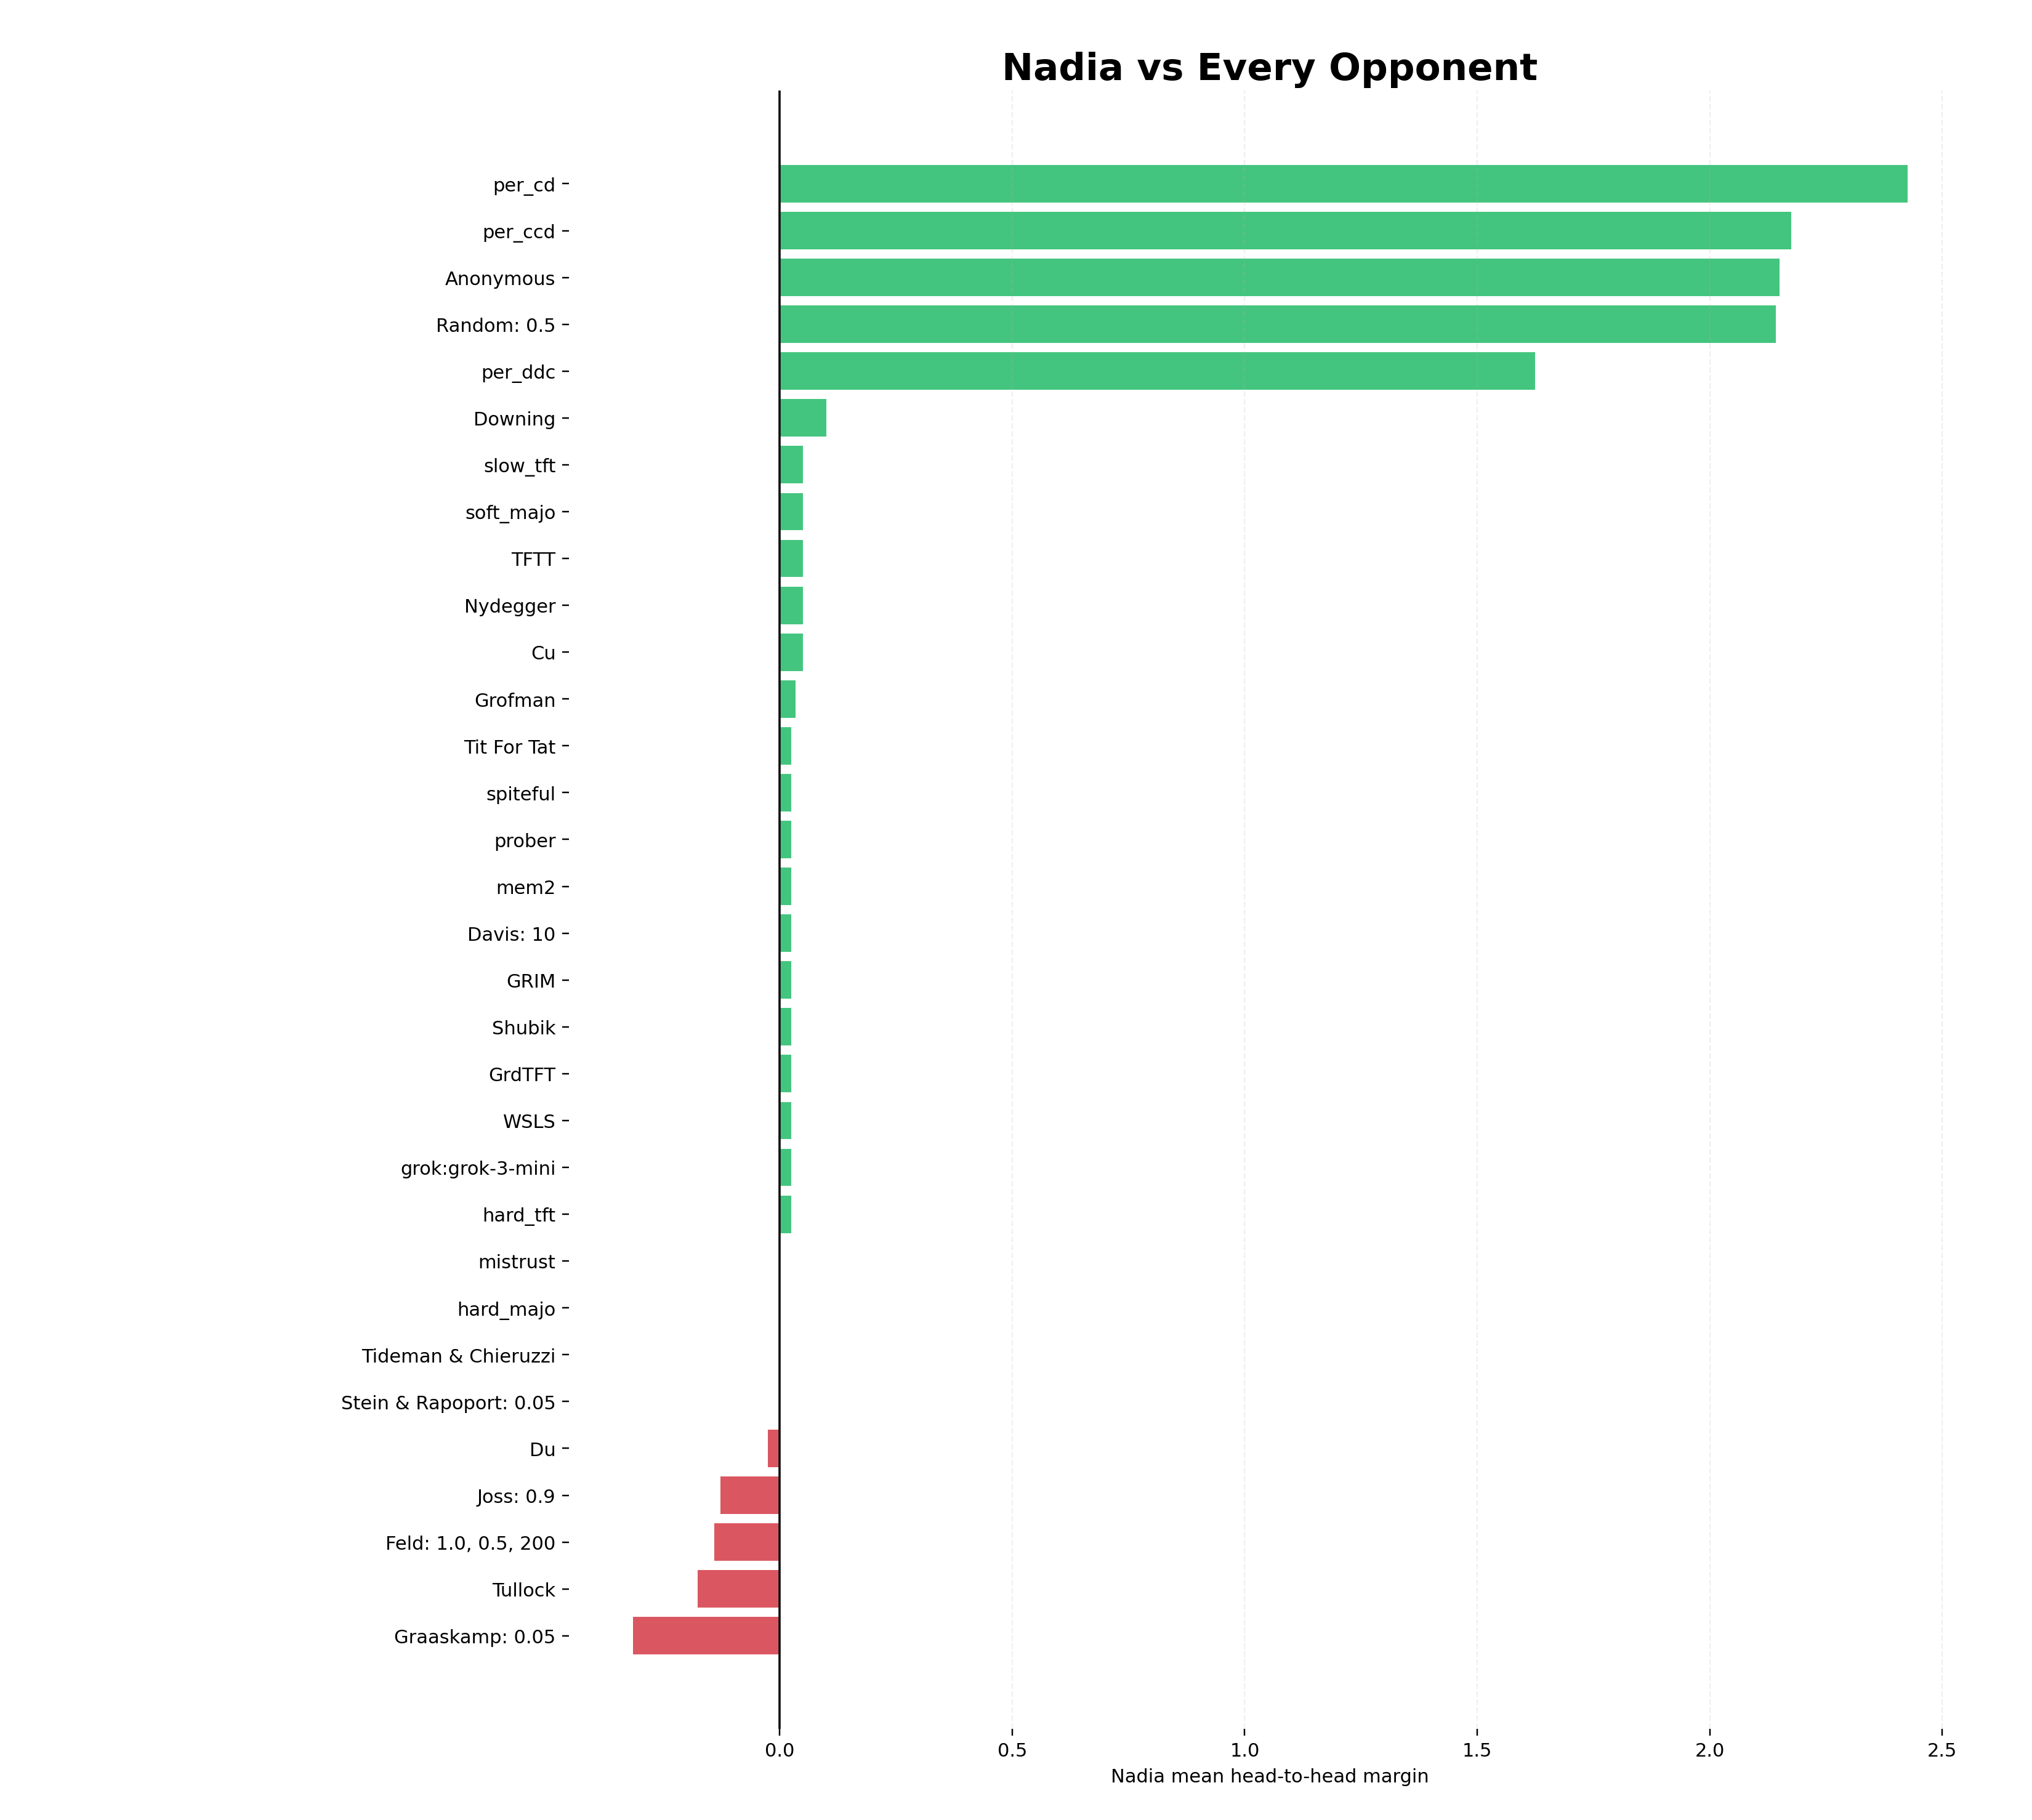

Data behind this chart, as committed beside it:
seed, repetition, opponent, target_avg, opponent_avg, margin
0, 0, Cu, 3.02, 2.97, 0.05
0, 0, Du, 0.995, 1.02, -0.025
0, 0, Tit For Tat, 3.0, 2.975, 0.025
0, 0, spiteful, 3.0, 2.975, 0.025
0, 0, soft_majo, 3.02, 2.97, 0.05
0, 0, hard_majo, 1.03, 1.03, 0.0
0, 0, per_cd, 2.98, 0.555, 2.425
0, 0, per_ccd, 3.42, 1.245, 2.175
0, 0, per_ddc, 2.315, 0.69, 1.625
0, 0, mistrust, 1.03, 1.03, 0.0
0, 0, WSLS, 3.0, 2.975, 0.025
0, 0, TFTT, 3.02, 2.97, 0.05
0, 0, hard_tft, 3.0, 2.975, 0.025
0, 0, slow_tft, 3.02, 2.97, 0.05
0, 0, GrdTFT, 3.0, 2.975, 0.025
0, 0, prober, 2.995, 2.97, 0.025
0, 0, mem2, 3.0, 2.975, 0.025
0, 0, grok:grok-3-mini, 3.0, 2.975, 0.025
0, 0, Tideman & Chieruzzi, 2.98, 2.98, 0.0
0, 0, Nydegger, 3.02, 2.97, 0.05
0, 0, Grofman, 3.0, 2.975, 0.025
0, 0, Shubik, 3.0, 2.975, 0.025
0, 0, Stein & Rapoport: 0.05, 2.98, 2.98, 0.0
0, 0, GRIM, 3.0, 2.975, 0.025
0, 0, Davis: 10, 3.0, 2.975, 0.025
0, 0, Graaskamp: 0.05, 2.825, 3.1, -0.275
0, 0, Downing, 3.02, 2.92, 0.1
0, 0, Feld: 1.0, 0.5, 200, 1.485, 1.61, -0.125
0, 0, Joss: 0.9, 1.04, 1.04, 0.0
0, 0, Tullock, 2.33, 2.58, -0.25
0, 0, Anonymous, 2.755, 0.705, 2.05
0, 0, Random: 0.5, 2.82, 0.745, 2.075
0, 1, Cu, 3.02, 2.97, 0.05
0, 1, Du, 0.995, 1.02, -0.025
0, 1, Tit For Tat, 3.0, 2.975, 0.025
0, 1, spiteful, 3.0, 2.975, 0.025
0, 1, soft_majo, 3.02, 2.97, 0.05
0, 1, hard_majo, 1.03, 1.03, 0.0
0, 1, per_cd, 2.98, 0.555, 2.425
0, 1, per_ccd, 3.42, 1.245, 2.175
0, 1, per_ddc, 2.315, 0.69, 1.625
0, 1, mistrust, 1.03, 1.03, 0.0
0, 1, WSLS, 3.0, 2.975, 0.025
0, 1, TFTT, 3.02, 2.97, 0.05
0, 1, hard_tft, 3.0, 2.975, 0.025
0, 1, slow_tft, 3.02, 2.97, 0.05
0, 1, GrdTFT, 3.0, 2.975, 0.025
0, 1, prober, 2.995, 2.97, 0.025
0, 1, mem2, 3.0, 2.975, 0.025
0, 1, grok:grok-3-mini, 3.0, 2.975, 0.025
0, 1, Tideman & Chieruzzi, 2.98, 2.98, 0.0
0, 1, Nydegger, 3.02, 2.97, 0.05
0, 1, Grofman, 3.0, 2.975, 0.025
0, 1, Shubik, 3.0, 2.975, 0.025
0, 1, Stein & Rapoport: 0.05, 2.98, 2.98, 0.0
0, 1, GRIM, 3.0, 2.975, 0.025
0, 1, Davis: 10, 3.0, 2.975, 0.025
0, 1, Graaskamp: 0.05, 2.775, 3.125, -0.35
0, 1, Downing, 3.02, 2.92, 0.1
0, 1, Feld: 1.0, 0.5, 200, 1.415, 1.44, -0.025
... 6,340 more rows
